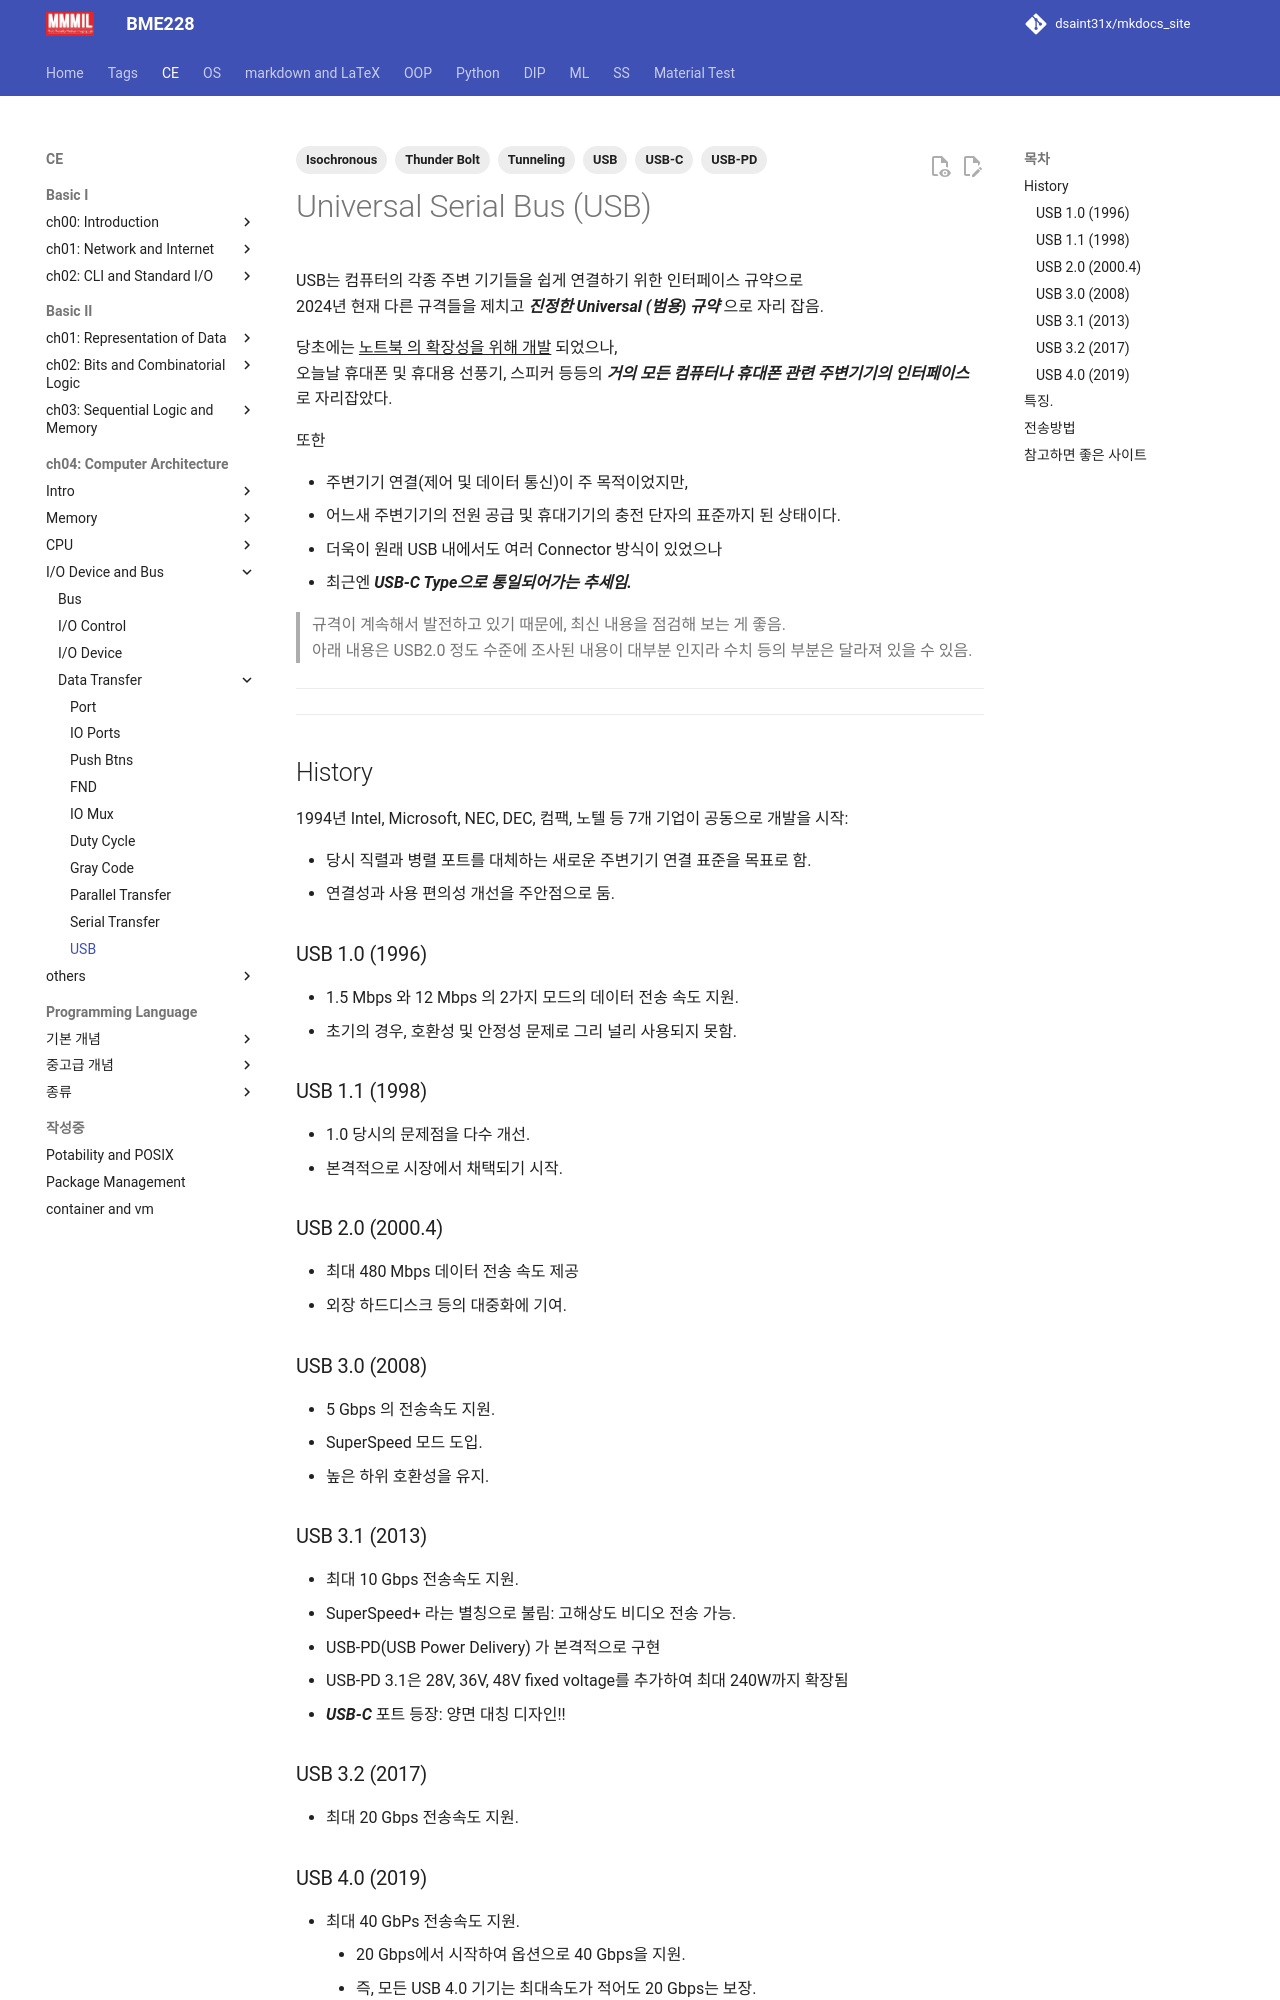

repository: dsaint31x/mkdocs_site · page: CE/ch06/ce06_1_09_usb/index.html · generator: mkdocs

---
title: USB
tags: [USB, USB-PD, USB-C, Thunder Bolt, Tunneling, Isochronous]
---

# Universal Serial Bus (USB)

USB는 컴퓨터의 각종 주변 기기들을 쉽게 연결하기 위한 인터페이스 규약으로  
2024년 현재 다른 규격들을 제치고 ***진정한 Universal (범용) 규약*** 으로 자리 잡음.

당초에는 <u>노트북 의 확장성을 위해 개발</u> 되었으나,  
오늘날 휴대폰 및 휴대용 선풍기, 스피커 등등의 ***거의 모든 컴퓨터나 휴대폰 관련 주변기기의 인터페이스*** 로 자리잡았다. 

또한 

* 주변기기 연결(제어 및 데이터 통신)이 주 목적이었지만, 
* 어느새 주변기기의 전원 공급 및 휴대기기의 충전 단자의 표준까지 된 상태이다. 
* 더욱이 원래 USB 내에서도 여러 Connector 방식이 있었으나 
* 최근엔 ***USB-C Type으로 통일되어가는 추세임.***

> 규격이 계속해서 발전하고 있기 때문에, 최신 내용을 점검해 보는 게 좋음.  
> 아래 내용은 USB2.0 정도 수준에 조사된 내용이 대부분 인지라 수치 등의 부분은 달라져 있을 수 있음.


---

---

## History

1994년 Intel, Microsoft, NEC, DEC, 컴팩, 노텔 등 7개 기업이 공동으로 개발을 시작:

* 당시 직렬과 병렬 포트를 대체하는 새로운 주변기기 연결 표준을 목표로 함.
* 연결성과 사용 편의성 개선을 주안점으로 둠. 

### USB 1.0 (1996)

* 1.5 Mbps 와 12 Mbps 의 2가지 모드의 데이터 전송 속도 지원.
* 초기의 경우, 호환성 및 안정성 문제로 그리 널리 사용되지 못함.

### USB 1.1 (1998)

* 1.0 당시의 문제점을 다수 개선.
* 본격적으로 시장에서 채택되기 시작.


### USB 2.0 (2000.4)

* 최대 480 Mbps 데이터 전송 속도 제공
* 외장 하드디스크 등의 대중화에 기여.

### USB 3.0 (2008)

* 5 Gbps 의 전송속도 지원.
* SuperSpeed 모드 도입.
* 높은 하위 호환성을 유지.

### USB 3.1 (2013)

* 최대 10 Gbps 전송속도 지원.
* SuperSpeed+ 라는 별칭으로 불림: 고해상도 비디오 전송 가능.
* USB-PD(USB Power Delivery) 가 본격적으로 구현
   * USB-PD 3.1은 28V, 36V, 48V fixed voltage를 추가하여 최대 240W까지 확장됨
* ***USB-C*** 포트 등장: 양면 대칭 디자인!!

### USB 3.2 (2017)

* 최대 20 Gbps 전송속도 지원.
